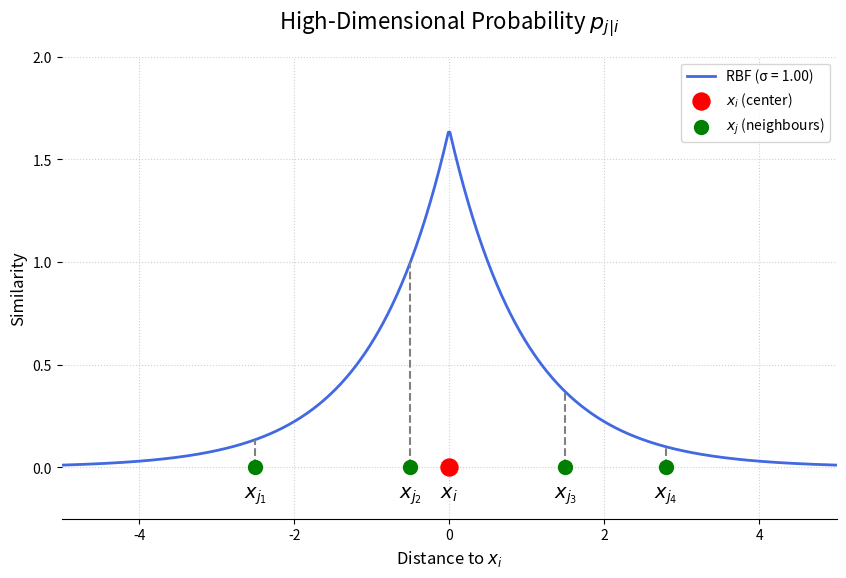

Reproduce this figure in Python.
import matplotlib.pyplot as plt
import numpy as np


def plot_high_dimensional_prob(sigma=1.0, x_j = np.array([-2.5, -0.5, 1.5, 2.8])):
    x_i = 0.0

    fig, ax = plt.subplots(figsize=(10, 6))

    x_range = np.linspace(-5, 5, 500)

    rho_i = np.min([np.abs(x_i - x) for x in x_j])
    gaussian_pdf = np.exp(np.divide(-(np.abs(x_range - x_i) - rho_i), sigma))

    ax.plot(x_range, gaussian_pdf, color='royalblue', lw=2, label=f'RBF (σ = {sigma:.2f})')

    p_values = np.exp(np.divide(-(np.abs(x_j - x_i) - rho_i), sigma))

    ax.scatter(x_i, 0, color='red', s=150, zorder=5, label='$x_i$ (center)')
    ax.text(x_i, -0.15, '$x_i$', fontsize=14, ha='center')

    ax.scatter(x_j, np.zeros_like(x_j), color='green', s=100, zorder=5, label='$x_j$ (neighbours)')
    for k, point in enumerate(x_j):
        ax.text(point, -0.15, f'$x_{{j_{k+1}}}$', fontsize=14, ha='center')

    ax.vlines(x_j, 0, p_values, color='gray', linestyle='--', lw=1.5)
    ax.hlines(p_values, x_j, x_j, color='gray', lw=3)

    ax.set_title('High-Dimensional Probability $p_{j|i}$', fontsize=16, pad=20)
    ax.set_xlabel('Distance to $x_i$', fontsize=12)
    ax.set_ylabel('Similarity', fontsize=12)
    ax.legend(loc='upper right')
    ax.grid(True, linestyle=':', alpha=0.6)

    ax.set_xlim(-5, 5)
    ax.set_ylim(-0.25, 2)

    ax.spines['left'].set_visible(False)
    ax.spines['right'].set_visible(False)
    ax.spines['top'].set_visible(False)
    ax.get_yaxis().set_ticks([0, 0.5, 1.0, 1.5, 2.0])

    plt.savefig(f"./umap.pdf")

if __name__ == "__main__":
    plot_high_dimensional_prob()
